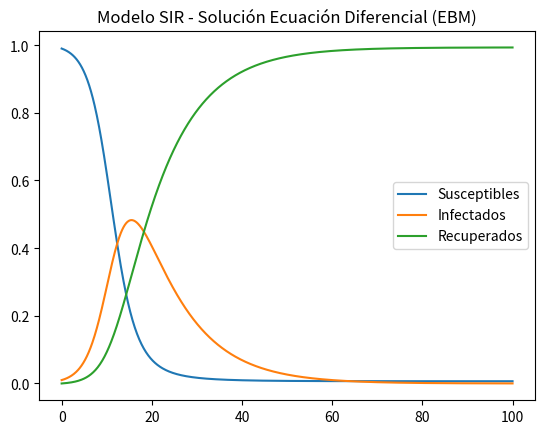

Generate this figure with matplotlib:
import numpy as np
import matplotlib.pyplot as plt

def resolver_sir_ebm(S0, I0, R0, beta, gamma, dias, dt):
    """
    Resuelve el modelo SIR usando el Método Numérico de Euler.
    """
    # Pasos de tiempo (N iteraciones)
    n_steps = int(dias / dt)
    t = np.linspace(0, dias, n_steps)
    
    # Arrays para guardar los datos
    S = np.zeros(n_steps)
    I = np.zeros(n_steps)
    R = np.zeros(n_steps)
    
    # Condiciones iniciales
    S[0], I[0], R[0] = S0, I0, R0
    
    # Bucle principal: Método de Euler
    # Nuevo_Valor = Valor_Actual + (Derivada * paso_tiempo)
    for i in range(1, n_steps):
        dS_dt = -beta * S[i-1] * I[i-1]
        dI_dt = (beta * S[i-1] * I[i-1]) - (gamma * I[i-1])
        dR_dt = gamma * I[i-1]
        
        S[i] = S[i-1] + dS_dt * dt
        I[i] = I[i-1] + dI_dt * dt
        R[i] = R[i-1] + dR_dt * dt
        
    return t, S, I, R

# --- Prueba rápida ---
if __name__ == "__main__":
    # Población total = 1.0 (100%)
    t, S, I, R = resolver_sir_ebm(S0=0.99, I0=0.01, R0=0.0, beta=0.5, gamma=0.1, dias=100, dt=0.1)
    
    # Visualización simple para comprobar
    plt.plot(t, S, label='Susceptibles')
    plt.plot(t, I, label='Infectados')
    plt.plot(t, R, label='Recuperados')
    plt.legend()
    plt.title("Modelo SIR - Solución Ecuación Diferencial (EBM)")
    plt.show()